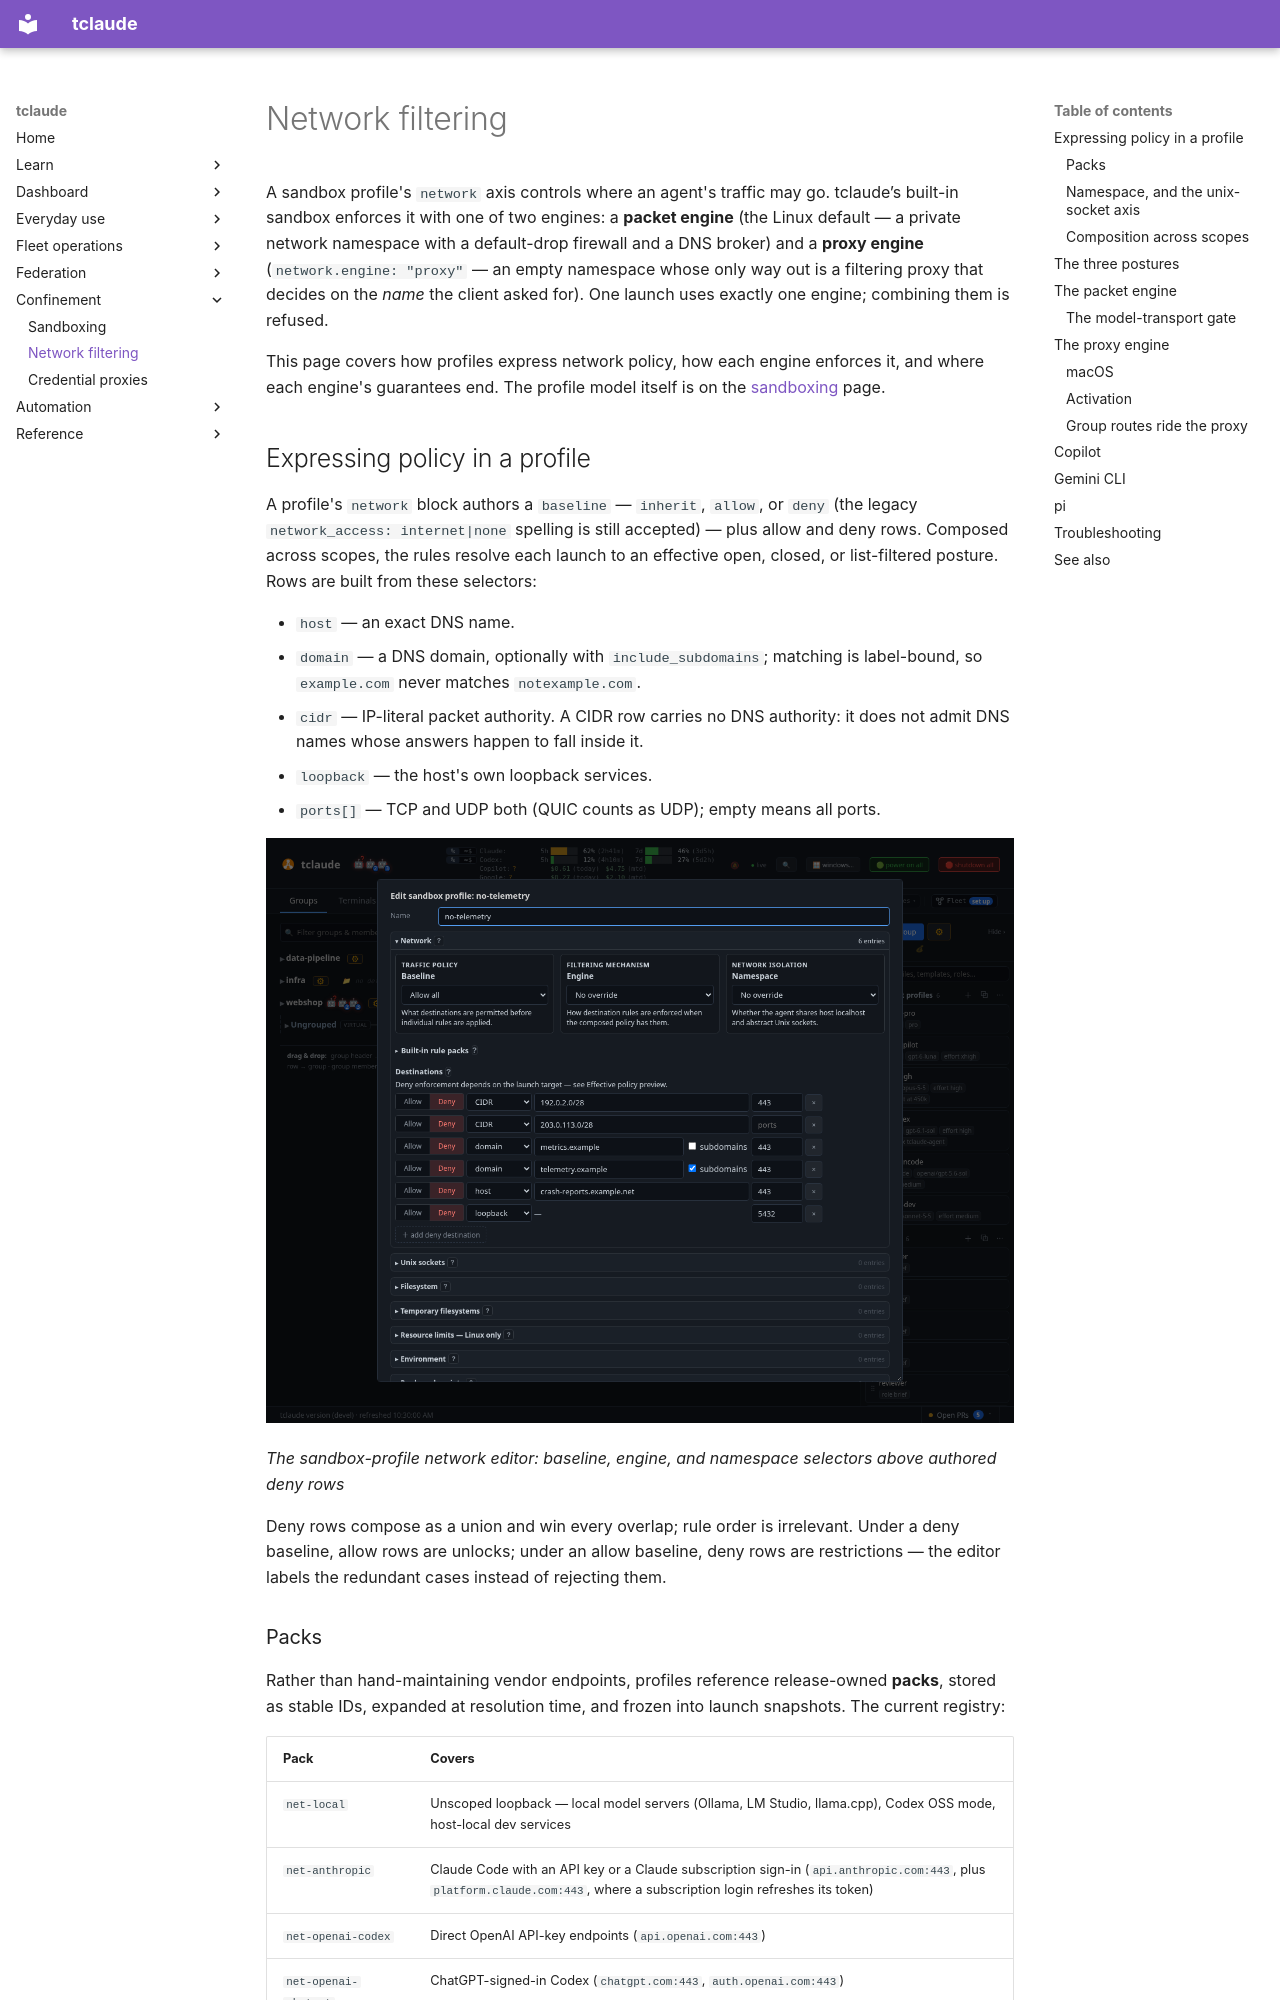

repository: tofutools/tclaude · page: network-filtering/index.html · generator: mkdocs

# Network filtering

A sandbox profile's `network` axis controls where an agent's traffic may go.
tclaude’s built-in sandbox enforces it with one of two engines: a **packet
engine** (the Linux default — a private network namespace with a default-drop firewall and a DNS broker) and a **proxy engine**
(`network.engine: "proxy"` — an empty namespace whose only way out is a
filtering proxy that decides on the *name* the client asked for). One launch
uses exactly one engine; combining them is refused.

This page covers how profiles express network policy, how each engine enforces
it, and where each engine's guarantees end. The profile model itself is on the
[sandboxing](sandboxing.md) page.

## Expressing policy in a profile

A profile's `network` block authors a `baseline` — `inherit`, `allow`, or
`deny` (the legacy `network_access: internet|none` spelling is still
accepted) — plus allow and deny rows. Composed across scopes, the rules
resolve each launch to an effective open, closed, or list-filtered posture.
Rows are built from these selectors:

- `host` — an exact DNS name.
- `domain` — a DNS domain, optionally with `include_subdomains`; matching is
  label-bound, so `example.com` never matches `notexample.com`.
- `cidr` — IP-literal packet authority. A CIDR row carries no DNS authority:
  it does not admit DNS names whose answers happen to fall inside it.
- `loopback` — the host's own loopback services.
- `ports[]` — TCP and UDP both (QUIC counts as UDP); empty means all ports.

![The sandbox-profile network editor: baseline, engine, and namespace selectors above authored deny rows](assets/sandbox-profile-network-editor.png)

*The sandbox-profile network editor: baseline, engine, and namespace selectors above authored deny rows*

Deny rows compose as a union and win every overlap; rule order is irrelevant.
Under a deny baseline, allow rows are unlocks; under an allow baseline, deny
rows are restrictions — the editor labels the redundant cases instead of
rejecting them.

### Packs

Rather than hand-maintaining vendor endpoints, profiles reference
release-owned **packs**, stored as stable IDs, expanded at resolution time,
and frozen into launch snapshots. The current registry:

| Pack | Covers |
|------|--------|
| `net-local` | Unscoped loopback — local model servers (Ollama, LM Studio, llama.cpp), Codex OSS mode, host-local dev services |
| `net-anthropic` | Claude Code with an API key or a Claude subscription sign-in (`api.anthropic.com:443`, plus `platform.claude.com:443`, where a subscription login refreshes its token) |
| `net-openai-codex` | Direct OpenAI API-key endpoints (`api.openai.com:443`) |
| `net-openai-chatgpt` | ChatGPT-signed-in Codex (`chatgpt.com:443`, `auth.openai.com:443`) |
| `net-github-copilot` | GitHub Copilot CLI model and auth traffic |
| `net-google-gemini-api` | Gemini CLI signed in with an API key (`generativelanguage.googleapis.com:443`) |
| `net-google-gemini-login` | Gemini CLI signed in with Google (`cloudcode-pa.googleapis.com:443`, `oauth2.googleapis.com:443`) |
| `net-github` | GitHub (`github.com`, `api.github.com`, and friends) |
| `net-go-modules` | The Go module proxy and checksum database |
| `net-npm` | The npm registry |

`deny_packs` is the mirror image. New Deny-all drafts pre-select `net-local`,
`net-anthropic`, `net-openai-codex`, and `net-openai-chatgpt`; the packs stay
ordinary editable choices afterward. The saved shape keeps intent rather than
copying endpoints:

```json
{
  "network": {
    "baseline": "deny",
    "packs": ["net-local", "net-anthropic", "net-github"],
    "deny_packs": ["net-npm"],
    "allow": [{"domain": "example.internal", "ports": [443]}],
    "deny": [{"host": "telemetry.example.internal"}]
  }
}
```
